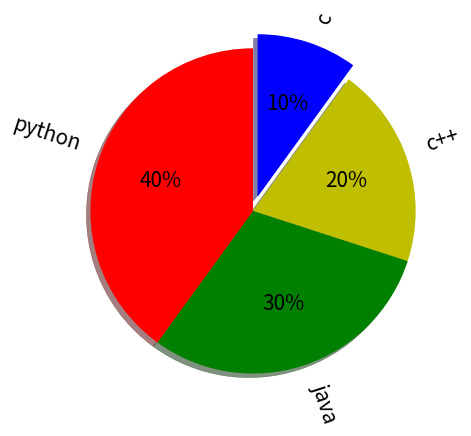

Recreate this plot in Python.
# Pie chart and Rotate labels
import matplotlib.pyplot as plt
x = [10,20,30,40]
y = ["c","c++","java","python"]
z = [0.1,0.0,0.0,0.0]
clr = ["b","y","g","r"]

plt.pie(x,labels=y, explode=z, colors=clr, autopct="%0d%%" , shadow=True , radius=1.1 , startangle=90 ,counterclock=False ,textprops={"fontsize":15} ,wedgeprops={"linewidth":0.3}, rotatelabels=True)
plt.savefig("Piechart",dpi=500)
plt.show()
